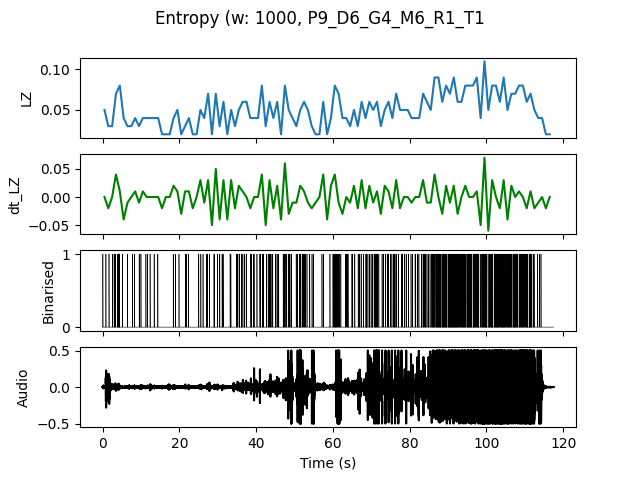

The file beside this chart, header and first rows:
, t0, LZ, dt_LZ, IOI
0.0, 0.0, 0.04983, 0.0, 0.5
1.0, 1.0, 0.0299, -0.01993, 1.0
2.0, 2.0, 0.0299, 0.0, 1.0
3.0, 3.0, 0.06976, 0.03986, 0.25
4.0, 4.0, 0.07973, 0.009966, 0.2
5.0, 5.0, 0.03986, -0.03986, 1.0
6.0, 6.0, 0.0299, -0.009966, 1.0
7.0, 7.0, 0.0299, 0.0, 1.0
8.0, 8.0, 0.03986, 0.009966, 1.0
9.0, 9.0, 0.0299, -0.009966, 1.0
10.0, 10.0, 0.03986, 0.009966, 1.0
11.0, 11.0, 0.03986, 0.0, 0.5
12.0, 12.0, 0.03986, 0.0, 1.0
13.0, 13.0, 0.03986, 0.0, 1.0
14.0, 14.0, 0.03986, 0.0, 1.0
15.0, 15.0, 0.01993, -0.01993, 0.0
16.0, 16.0, 0.01993, 0.0, 0.0
17.0, 17.0, 0.01993, 0.0, 0.0
18.0, 18.0, 0.03986, 0.01993, 1.0
19.0, 19.0, 0.04983, 0.009966, 0.5
20.0, 20.0, 0.01993, -0.0299, 0.0
21.0, 21.0, 0.0299, 0.009966, 0.5
22.0, 22.0, 0.03986, 0.009966, 0.5
23.0, 23.0, 0.01993, -0.01993, 0.0
24.0, 24.0, 0.01993, 0.0, 0.0
25.0, 25.0, 0.04983, 0.0299, 0.5
26.0, 26.0, 0.03986, -0.009966, 1.0
27.0, 27.0, 0.06976, 0.0299, 0.25
28.0, 28.0, 0.01993, -0.04983, 0.0
29.0, 29.0, 0.06976, 0.04983, 0.25
30.0, 30.0, 0.0299, -0.03986, 1.0
31.0, 31.0, 0.05979, 0.0299, 0.3333
32.0, 32.0, 0.01993, -0.03986, 0.0
33.0, 33.0, 0.04983, 0.0299, 0.3333
34.0, 34.0, 0.0299, -0.01993, 1.0
35.0, 35.0, 0.04983, 0.01993, 0.3333
36.0, 36.0, 0.05979, 0.009966, 0.5
37.0, 37.0, 0.05979, 0.0, 0.5
38.0, 38.0, 0.03986, -0.01993, 0.5
39.0, 39.0, 0.03986, 0.0, 0.5
40.0, 40.0, 0.03986, 0.0, 1.0
41.0, 41.0, 0.07973, 0.03986, 0.2
42.0, 42.0, 0.0299, -0.04983, 1.0
43.0, 43.0, 0.05979, 0.0299, 0.25
44.0, 44.0, 0.03986, -0.01993, 1.0
45.0, 45.0, 0.05979, 0.01993, 0.2
46.0, 46.0, 0.01993, -0.03986, 0.0
47.0, 47.0, 0.07973, 0.05979, 0.2
48.0, 48.0, 0.04983, -0.0299, 0.3333
49.0, 49.0, 0.03986, -0.009966, 1.0
50.0, 50.0, 0.0299, -0.009966, 0.5
51.0, 51.0, 0.04983, 0.01993, 0.25
52.0, 52.0, 0.05979, 0.009966, 0.25
53.0, 53.0, 0.04983, -0.009966, 0.5
54.0, 54.0, 0.0299, -0.01993, 0.5
55.0, 55.0, 0.01993, -0.009966, 0.0
56.0, 56.0, 0.01993, 0.0, 0.0
57.0, 57.0, 0.05979, 0.03986, 0.5
58.0, 58.0, 0.01993, -0.03986, 0.0
59.0, 59.0, 0.03986, 0.01993, 1.0
... 57 more rows
